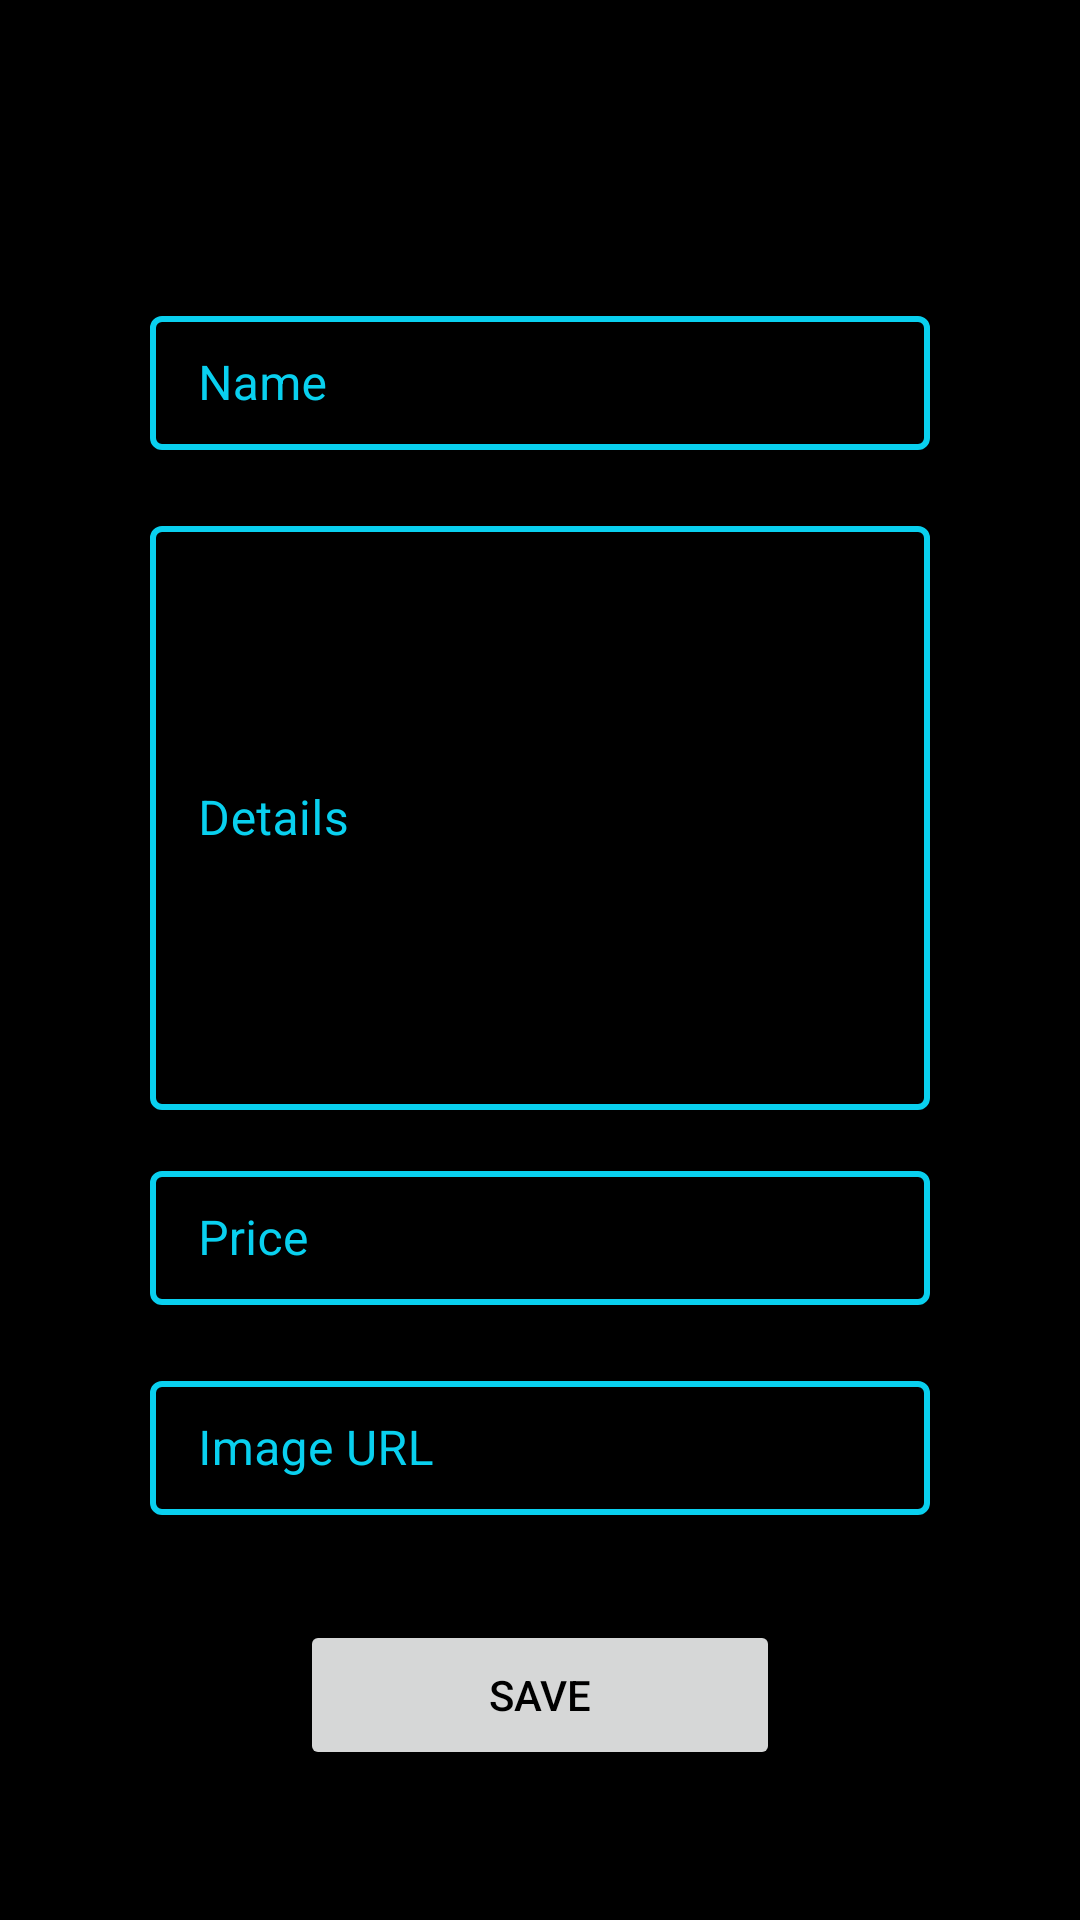

Produce the Android XML layout that renders to this screen, including the resource entries it uses.
<!-- AndroidManifest.xml: application theme Theme.Foodyz -->
<!-- res/layout/fragment_add_item.xml -->
<?xml version="1.0" encoding="utf-8"?>
<androidx.constraintlayout.widget.ConstraintLayout xmlns:android="http://schemas.android.com/apk/res/android"
    xmlns:app="http://schemas.android.com/apk/res-auto"
    xmlns:tools="http://schemas.android.com/tools"
    android:layout_width="match_parent"
    android:layout_height="match_parent"
    android:background="@color/black"
    tools:context=".business.AddItemFragment">


    <com.google.android.material.textfield.TextInputLayout
        style="@style/CustomTextInputLayoutStyle"
        android:id="@+id/item_name_layout"
        android:layout_width="0dp"
        android:layout_height="50dp"
        android:layout_marginStart="50dp"
        android:layout_marginTop="100dp"
        android:layout_marginEnd="50dp"
        app:layout_constraintEnd_toEndOf="parent"
        app:layout_constraintStart_toStartOf="parent"
        app:layout_constraintTop_toTopOf="parent">

        <com.google.android.material.textfield.TextInputEditText
            android:id="@+id/item_name"
            android:layout_width="match_parent"
            android:layout_height="wrap_content"
            android:hint="Name"
            android:inputType="text"
            android:textAlignment="center"
            android:textColor="@color/white" />
    </com.google.android.material.textfield.TextInputLayout>

    <com.google.android.material.textfield.TextInputLayout
        style="@style/CustomTextInputLayoutStyle"
        android:id="@+id/item_price_layout"
        android:layout_width="0dp"
        android:layout_height="50dp"
        android:layout_marginStart="50dp"
        android:layout_marginTop="15dp"
        android:layout_marginEnd="50dp"
        app:layout_constraintEnd_toEndOf="parent"
        app:layout_constraintHorizontal_bias="0.0"
        app:layout_constraintStart_toStartOf="parent"
        app:layout_constraintTop_toBottomOf="@+id/item_details_layout">

        <com.google.android.material.textfield.TextInputEditText
            android:id="@+id/item_price"
            android:layout_width="match_parent"
            android:layout_height="wrap_content"
            android:hint="Price"
            android:inputType="text"
            android:textAlignment="center"
            android:textColor="@color/white" />
    </com.google.android.material.textfield.TextInputLayout>

    <com.google.android.material.textfield.TextInputLayout
        style="@style/CustomTextInputLayoutStyle"
        android:id="@+id/item_details_layout"
        android:layout_width="0dp"
        android:layout_height="200dp"
        android:layout_marginStart="50dp"
        android:layout_marginTop="20dp"
        android:layout_marginEnd="50dp"
        android:gravity="start|top"
        app:layout_constraintEnd_toEndOf="parent"
        app:layout_constraintStart_toStartOf="parent"
        app:layout_constraintTop_toBottomOf="@+id/item_name_layout">

        <com.google.android.material.textfield.TextInputEditText
            android:id="@+id/item_details"
            android:layout_width="match_parent"
            android:layout_height="match_parent"
            android:hint="Details"
            android:inputType="textMultiLine"
            android:textAlignment="center"
            android:textColor="@color/white" />
    </com.google.android.material.textfield.TextInputLayout>

    <com.google.android.material.textfield.TextInputLayout
        style="@style/CustomTextInputLayoutStyle"
        android:id="@+id/url_field_layout"
        android:layout_width="0dp"
        android:layout_height="50dp"
        android:layout_marginStart="50dp"
        android:layout_marginTop="20dp"
        android:layout_marginEnd="50dp"
        app:layout_constraintEnd_toEndOf="parent"
        app:layout_constraintStart_toStartOf="parent"
        app:layout_constraintTop_toBottomOf="@+id/item_price_layout">

        <com.google.android.material.textfield.TextInputEditText
            android:id="@+id/url_field"
            android:layout_width="match_parent"
            android:layout_height="wrap_content"
            android:hint="Image URL"
            android:inputType="text"
            android:textAlignment="center"
            android:textColor="@color/white" />
    </com.google.android.material.textfield.TextInputLayout>

    <Button
        android:id="@+id/save_item"
        android:layout_width="0dp"
        android:layout_height="50dp"
        android:layout_marginStart="100dp"
        android:layout_marginTop="35dp"
        android:layout_marginEnd="100dp"
        android:text="Save"
        android:textColor="@color/black"
        app:layout_constraintEnd_toEndOf="parent"
        app:layout_constraintHorizontal_bias="0.0"
        app:layout_constraintStart_toStartOf="parent"
        app:layout_constraintTop_toBottomOf="@+id/url_field_layout" />

</androidx.constraintlayout.widget.ConstraintLayout>
<!-- resources referenced by this layout -->
<resources>
  <color name="black">#FF000000</color>
  <color name="white">#FFFFFFFF</color>
  <style name="CustomTextInputLayoutStyle" parent="Widget.MaterialComponents.TextInputLayout.OutlinedBox.Dense">
          <item name="boxStrokeColor">@color/text_input_box_stroke</item>
          <item name="android:textColorHint">@color/text_input_box_stroke</item>
          <item name="boxStrokeWidth">2dp</item>
      </style>
  <style name="Theme.Foodyz" parent="Base.Theme.Foodyz" />
  <style name="Base.Theme.Foodyz" parent="Theme.Material3.DayNight.NoActionBar">
          
          
      </style>
</resources>
